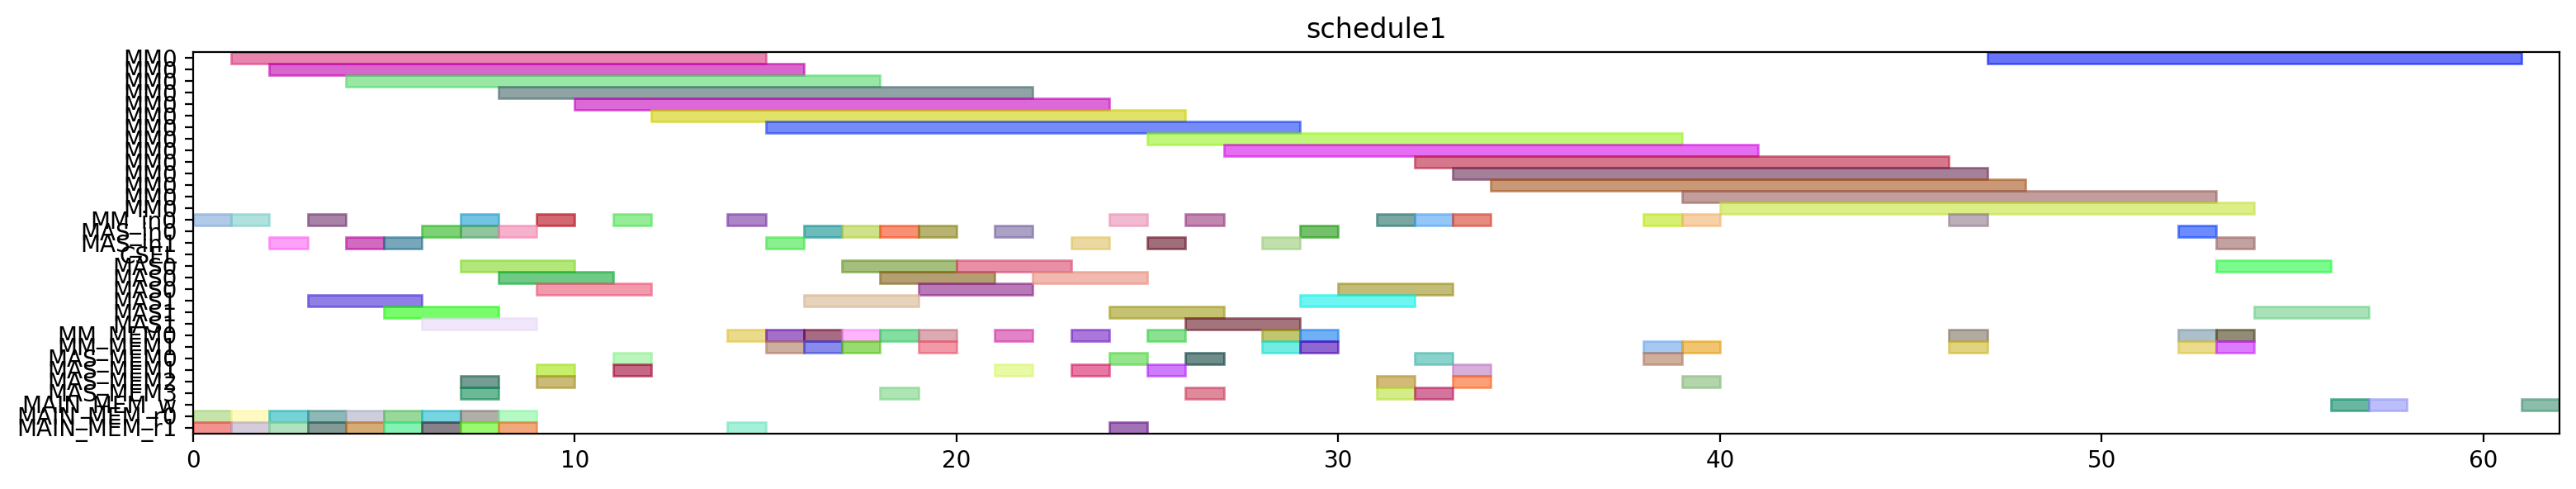

Generate this figure with Python:
from pyschedule import Scenario, solvers, plotters, alt


def solve():
	horizon = 168
	S = Scenario("schedule1", horizon=horizon)

	# resource
	MM = S.Resources('MM', num=1, size=14)
	MM_in = S.Resources('MM_in', num=1)
	MAS_in = S.Resources('MAS_in', num=2)
	CSEL = S.Resource('CSEL')
	MAS = S.Resources('MAS', num=2, size=3, periods=range(1, horizon))
	MM_MEM = S.Resources('MM_MEM', num=2)
	MAS_MEM = S.Resources('MAS_MEM', num=4)
	MAIN_MEM_w = S.Resource('MAIN_MEM_w', size=1)
	MAIN_MEM_r = S.Resources('MAIN_MEM_r', num=2)

	# result of previous scheduling
	t2_in = S.Task('t2_in', length=1, delay_cost=1)
	S += t2_in >= 0
	t2_in += MM_in[0]

	t2_mem0 = S.Task('t2_mem0', length=1, delay_cost=1)
	S += t2_mem0 >= 0
	t2_mem0 += MAIN_MEM_r[0]

	t2_mem1 = S.Task('t2_mem1', length=1, delay_cost=1)
	S += t2_mem1 >= 0
	t2_mem1 += MAIN_MEM_r[1]

	t0_in = S.Task('t0_in', length=1, delay_cost=1)
	S += t0_in >= 1
	t0_in += MM_in[0]

	t0_mem0 = S.Task('t0_mem0', length=1, delay_cost=1)
	S += t0_mem0 >= 1
	t0_mem0 += MAIN_MEM_r[0]

	t0_mem1 = S.Task('t0_mem1', length=1, delay_cost=1)
	S += t0_mem1 >= 1
	t0_mem1 += MAIN_MEM_r[1]

	t2 = S.Task('t2', length=14, delay_cost=1)
	S += t2 >= 1
	t2 += MM[0]

	t0 = S.Task('t0', length=14, delay_cost=1)
	S += t0 >= 2
	t0 += MM[0]

	t14_in = S.Task('t14_in', length=1, delay_cost=1)
	S += t14_in >= 2
	t14_in += MAS_in[1]

	t14_mem0 = S.Task('t14_mem0', length=1, delay_cost=1)
	S += t14_mem0 >= 2
	t14_mem0 += MAIN_MEM_r[0]

	t14_mem1 = S.Task('t14_mem1', length=1, delay_cost=1)
	S += t14_mem1 >= 2
	t14_mem1 += MAIN_MEM_r[1]

	t14 = S.Task('t14', length=3, delay_cost=1)
	S += t14 >= 3
	t14 += MAS[1]

	t1_in = S.Task('t1_in', length=1, delay_cost=1)
	S += t1_in >= 3
	t1_in += MM_in[0]

	t1_mem0 = S.Task('t1_mem0', length=1, delay_cost=1)
	S += t1_mem0 >= 3
	t1_mem0 += MAIN_MEM_r[0]

	t1_mem1 = S.Task('t1_mem1', length=1, delay_cost=1)
	S += t1_mem1 >= 3
	t1_mem1 += MAIN_MEM_r[1]

	t1 = S.Task('t1', length=14, delay_cost=1)
	S += t1 >= 4
	t1 += MM[0]

	t13_in = S.Task('t13_in', length=1, delay_cost=1)
	S += t13_in >= 4
	t13_in += MAS_in[1]

	t13_mem0 = S.Task('t13_mem0', length=1, delay_cost=1)
	S += t13_mem0 >= 4
	t13_mem0 += MAIN_MEM_r[0]

	t13_mem1 = S.Task('t13_mem1', length=1, delay_cost=1)
	S += t13_mem1 >= 4
	t13_mem1 += MAIN_MEM_r[1]

	t13 = S.Task('t13', length=3, delay_cost=1)
	S += t13 >= 5
	t13 += MAS[1]

	t3_in = S.Task('t3_in', length=1, delay_cost=1)
	S += t3_in >= 5
	t3_in += MAS_in[1]

	t3_mem0 = S.Task('t3_mem0', length=1, delay_cost=1)
	S += t3_mem0 >= 5
	t3_mem0 += MAIN_MEM_r[0]

	t3_mem1 = S.Task('t3_mem1', length=1, delay_cost=1)
	S += t3_mem1 >= 5
	t3_mem1 += MAIN_MEM_r[1]

	t3 = S.Task('t3', length=3, delay_cost=1)
	S += t3 >= 6
	t3 += MAS[1]

	t4_in = S.Task('t4_in', length=1, delay_cost=1)
	S += t4_in >= 6
	t4_in += MAS_in[0]

	t4_mem0 = S.Task('t4_mem0', length=1, delay_cost=1)
	S += t4_mem0 >= 6
	t4_mem0 += MAIN_MEM_r[0]

	t4_mem1 = S.Task('t4_mem1', length=1, delay_cost=1)
	S += t4_mem1 >= 6
	t4_mem1 += MAIN_MEM_r[1]

	t15_in = S.Task('t15_in', length=1, delay_cost=1)
	S += t15_in >= 7
	t15_in += MM_in[0]

	t15_mem0 = S.Task('t15_mem0', length=1, delay_cost=1)
	S += t15_mem0 >= 7
	t15_mem0 += MAS_MEM[2]

	t15_mem1 = S.Task('t15_mem1', length=1, delay_cost=1)
	S += t15_mem1 >= 7
	t15_mem1 += MAS_MEM[3]

	t4 = S.Task('t4', length=3, delay_cost=1)
	S += t4 >= 7
	t4 += MAS[0]

	t8_in = S.Task('t8_in', length=1, delay_cost=1)
	S += t8_in >= 7
	t8_in += MAS_in[0]

	t8_mem0 = S.Task('t8_mem0', length=1, delay_cost=1)
	S += t8_mem0 >= 7
	t8_mem0 += MAIN_MEM_r[0]

	t8_mem1 = S.Task('t8_mem1', length=1, delay_cost=1)
	S += t8_mem1 >= 7
	t8_mem1 += MAIN_MEM_r[1]

	t15 = S.Task('t15', length=14, delay_cost=1)
	S += t15 >= 8
	t15 += MM[0]

	t8 = S.Task('t8', length=3, delay_cost=1)
	S += t8 >= 8
	t8 += MAS[0]

	t9_in = S.Task('t9_in', length=1, delay_cost=1)
	S += t9_in >= 8
	t9_in += MAS_in[0]

	t9_mem0 = S.Task('t9_mem0', length=1, delay_cost=1)
	S += t9_mem0 >= 8
	t9_mem0 += MAIN_MEM_r[0]

	t9_mem1 = S.Task('t9_mem1', length=1, delay_cost=1)
	S += t9_mem1 >= 8
	t9_mem1 += MAIN_MEM_r[1]

	t5_in = S.Task('t5_in', length=1, delay_cost=1)
	S += t5_in >= 9
	t5_in += MM_in[0]

	t5_mem0 = S.Task('t5_mem0', length=1, delay_cost=1)
	S += t5_mem0 >= 9
	t5_mem0 += MAS_MEM[2]

	t5_mem1 = S.Task('t5_mem1', length=1, delay_cost=1)
	S += t5_mem1 >= 9
	t5_mem1 += MAS_MEM[1]

	t9 = S.Task('t9', length=3, delay_cost=1)
	S += t9 >= 9
	t9 += MAS[0]

	t5 = S.Task('t5', length=14, delay_cost=1)
	S += t5 >= 10
	t5 += MM[0]

	t10_in = S.Task('t10_in', length=1, delay_cost=1)
	S += t10_in >= 11
	t10_in += MM_in[0]

	t10_mem0 = S.Task('t10_mem0', length=1, delay_cost=1)
	S += t10_mem0 >= 11
	t10_mem0 += MAS_MEM[0]

	t10_mem1 = S.Task('t10_mem1', length=1, delay_cost=1)
	S += t10_mem1 >= 11
	t10_mem1 += MAS_MEM[1]

	t10 = S.Task('t10', length=14, delay_cost=1)
	S += t10 >= 12
	t10 += MM[0]

	t20_in = S.Task('t20_in', length=1, delay_cost=1)
	S += t20_in >= 14
	t20_in += MM_in[0]

	t20_mem0 = S.Task('t20_mem0', length=1, delay_cost=1)
	S += t20_mem0 >= 14
	t20_mem0 += MM_MEM[0]

	t20_mem1 = S.Task('t20_mem1', length=1, delay_cost=1)
	S += t20_mem1 >= 14
	t20_mem1 += MAIN_MEM_r[1]

	t18_in = S.Task('t18_in', length=1, delay_cost=1)
	S += t18_in >= 15
	t18_in += MAS_in[1]

	t18_mem0 = S.Task('t18_mem0', length=1, delay_cost=1)
	S += t18_mem0 >= 15
	t18_mem0 += MM_MEM[0]

	t18_mem1 = S.Task('t18_mem1', length=1, delay_cost=1)
	S += t18_mem1 >= 15
	t18_mem1 += MM_MEM[1]

	t20 = S.Task('t20', length=14, delay_cost=1)
	S += t20 >= 15
	t20 += MM[0]

	t16_in = S.Task('t16_in', length=1, delay_cost=1)
	S += t16_in >= 16
	t16_in += MAS_in[0]

	t16_mem0 = S.Task('t16_mem0', length=1, delay_cost=1)
	S += t16_mem0 >= 16
	t16_mem0 += MM_MEM[0]

	t16_mem1 = S.Task('t16_mem1', length=1, delay_cost=1)
	S += t16_mem1 >= 16
	t16_mem1 += MM_MEM[1]

	t18 = S.Task('t18', length=3, delay_cost=1)
	S += t18 >= 16
	t18 += MAS[1]

	t16 = S.Task('t16', length=3, delay_cost=1)
	S += t16 >= 17
	t16 += MAS[0]

	t6_in = S.Task('t6_in', length=1, delay_cost=1)
	S += t6_in >= 17
	t6_in += MAS_in[0]

	t6_mem0 = S.Task('t6_mem0', length=1, delay_cost=1)
	S += t6_mem0 >= 17
	t6_mem0 += MM_MEM[0]

	t6_mem1 = S.Task('t6_mem1', length=1, delay_cost=1)
	S += t6_mem1 >= 17
	t6_mem1 += MM_MEM[1]

	t19_in = S.Task('t19_in', length=1, delay_cost=1)
	S += t19_in >= 18
	t19_in += MAS_in[0]

	t19_mem0 = S.Task('t19_mem0', length=1, delay_cost=1)
	S += t19_mem0 >= 18
	t19_mem0 += MM_MEM[0]

	t19_mem1 = S.Task('t19_mem1', length=1, delay_cost=1)
	S += t19_mem1 >= 18
	t19_mem1 += MAS_MEM[3]

	t6 = S.Task('t6', length=3, delay_cost=1)
	S += t6 >= 18
	t6 += MAS[0]

	t11_in = S.Task('t11_in', length=1, delay_cost=1)
	S += t11_in >= 19
	t11_in += MAS_in[0]

	t11_mem0 = S.Task('t11_mem0', length=1, delay_cost=1)
	S += t11_mem0 >= 19
	t11_mem0 += MM_MEM[0]

	t11_mem1 = S.Task('t11_mem1', length=1, delay_cost=1)
	S += t11_mem1 >= 19
	t11_mem1 += MM_MEM[1]

	t19 = S.Task('t19', length=3, delay_cost=1)
	S += t19 >= 19
	t19 += MAS[0]

	t11 = S.Task('t11', length=3, delay_cost=1)
	S += t11 >= 20
	t11 += MAS[0]

	t17_in = S.Task('t17_in', length=1, delay_cost=1)
	S += t17_in >= 21
	t17_in += MAS_in[0]

	t17_mem0 = S.Task('t17_mem0', length=1, delay_cost=1)
	S += t17_mem0 >= 21
	t17_mem0 += MM_MEM[0]

	t17_mem1 = S.Task('t17_mem1', length=1, delay_cost=1)
	S += t17_mem1 >= 21
	t17_mem1 += MAS_MEM[1]

	t17 = S.Task('t17', length=3, delay_cost=1)
	S += t17 >= 22
	t17 += MAS[0]

	t7_in = S.Task('t7_in', length=1, delay_cost=1)
	S += t7_in >= 23
	t7_in += MAS_in[1]

	t7_mem0 = S.Task('t7_mem0', length=1, delay_cost=1)
	S += t7_mem0 >= 23
	t7_mem0 += MM_MEM[0]

	t7_mem1 = S.Task('t7_mem1', length=1, delay_cost=1)
	S += t7_mem1 >= 23
	t7_mem1 += MAS_MEM[1]

	t23_in = S.Task('t23_in', length=1, delay_cost=1)
	S += t23_in >= 24
	t23_in += MM_in[0]

	t23_mem0 = S.Task('t23_mem0', length=1, delay_cost=1)
	S += t23_mem0 >= 24
	t23_mem0 += MAS_MEM[0]

	t23_mem1 = S.Task('t23_mem1', length=1, delay_cost=1)
	S += t23_mem1 >= 24
	t23_mem1 += MAIN_MEM_r[1]

	t7 = S.Task('t7', length=3, delay_cost=1)
	S += t7 >= 24
	t7 += MAS[1]

	t12_in = S.Task('t12_in', length=1, delay_cost=1)
	S += t12_in >= 25
	t12_in += MAS_in[1]

	t12_mem0 = S.Task('t12_mem0', length=1, delay_cost=1)
	S += t12_mem0 >= 25
	t12_mem0 += MM_MEM[0]

	t12_mem1 = S.Task('t12_mem1', length=1, delay_cost=1)
	S += t12_mem1 >= 25
	t12_mem1 += MAS_MEM[1]

	t23 = S.Task('t23', length=14, delay_cost=1)
	S += t23 >= 25
	t23 += MM[0]

	t12 = S.Task('t12', length=3, delay_cost=1)
	S += t12 >= 26
	t12 += MAS[1]

	t28_in = S.Task('t28_in', length=1, delay_cost=1)
	S += t28_in >= 26
	t28_in += MM_in[0]

	t28_mem0 = S.Task('t28_mem0', length=1, delay_cost=1)
	S += t28_mem0 >= 26
	t28_mem0 += MAS_MEM[0]

	t28_mem1 = S.Task('t28_mem1', length=1, delay_cost=1)
	S += t28_mem1 >= 26
	t28_mem1 += MAS_MEM[3]

	t28 = S.Task('t28', length=14, delay_cost=1)
	S += t28 >= 27
	t28 += MM[0]

	t22_in = S.Task('t22_in', length=1, delay_cost=1)
	S += t22_in >= 28
	t22_in += MAS_in[1]

	t22_mem0 = S.Task('t22_mem0', length=1, delay_cost=1)
	S += t22_mem0 >= 28
	t22_mem0 += MM_MEM[0]

	t22_mem1 = S.Task('t22_mem1', length=1, delay_cost=1)
	S += t22_mem1 >= 28
	t22_mem1 += MM_MEM[1]

	t21_in = S.Task('t21_in', length=1, delay_cost=1)
	S += t21_in >= 29
	t21_in += MAS_in[0]

	t21_mem0 = S.Task('t21_mem0', length=1, delay_cost=1)
	S += t21_mem0 >= 29
	t21_mem0 += MM_MEM[0]

	t21_mem1 = S.Task('t21_mem1', length=1, delay_cost=1)
	S += t21_mem1 >= 29
	t21_mem1 += MM_MEM[1]

	t22 = S.Task('t22', length=3, delay_cost=1)
	S += t22 >= 29
	t22 += MAS[1]

	t21 = S.Task('t21', length=3, delay_cost=1)
	S += t21 >= 30
	t21 += MAS[0]

	t25_in = S.Task('t25_in', length=1, delay_cost=1)
	S += t25_in >= 31
	t25_in += MM_in[0]

	t25_mem0 = S.Task('t25_mem0', length=1, delay_cost=1)
	S += t25_mem0 >= 31
	t25_mem0 += MAS_MEM[2]

	t25_mem1 = S.Task('t25_mem1', length=1, delay_cost=1)
	S += t25_mem1 >= 31
	t25_mem1 += MAS_MEM[3]

	t25 = S.Task('t25', length=14, delay_cost=1)
	S += t25 >= 32
	t25 += MM[0]

	t29_in = S.Task('t29_in', length=1, delay_cost=1)
	S += t29_in >= 32
	t29_in += MM_in[0]

	t29_mem0 = S.Task('t29_mem0', length=1, delay_cost=1)
	S += t29_mem0 >= 32
	t29_mem0 += MAS_MEM[0]

	t29_mem1 = S.Task('t29_mem1', length=1, delay_cost=1)
	S += t29_mem1 >= 32
	t29_mem1 += MAS_MEM[3]

	t27_in = S.Task('t27_in', length=1, delay_cost=1)
	S += t27_in >= 33
	t27_in += MM_in[0]

	t27_mem0 = S.Task('t27_mem0', length=1, delay_cost=1)
	S += t27_mem0 >= 33
	t27_mem0 += MAS_MEM[2]

	t27_mem1 = S.Task('t27_mem1', length=1, delay_cost=1)
	S += t27_mem1 >= 33
	t27_mem1 += MAS_MEM[1]

	t29 = S.Task('t29', length=14, delay_cost=1)
	S += t29 >= 33
	t29 += MM[0]

	t27 = S.Task('t27', length=14, delay_cost=1)
	S += t27 >= 34
	t27 += MM[0]


	# new tasks
	t24 = S.Task('t24', length=14, delay_cost=1)
	t24 += alt(MM)
	t24_in = S.Task('t24_in', length=1, delay_cost=1)
	t24_in += alt(MM_in)
	S += t24_in*MM_in[0]<=t24*MM[0]
	t24_mem0 = S.Task('t24_mem0', length=1, delay_cost=1)
	t24_mem0 += MAS_MEM[2]
	S += 28 < t24_mem0
	S += t24_mem0 <= t24

	t24_mem1 = S.Task('t24_mem1', length=1, delay_cost=1)
	t24_mem1 += MM_MEM[1]
	S += 38 < t24_mem1
	S += t24_mem1 <= t24

	t26 = S.Task('t26', length=14, delay_cost=1)
	t26 += alt(MM)
	t26_in = S.Task('t26_in', length=1, delay_cost=1)
	t26_in += alt(MM_in)
	S += t26_in*MM_in[0]<=t26*MM[0]
	t26_mem0 = S.Task('t26_mem0', length=1, delay_cost=1)
	t26_mem0 += MAS_MEM[0]
	S += 21 < t26_mem0
	S += t26_mem0 <= t26

	t26_mem1 = S.Task('t26_mem1', length=1, delay_cost=1)
	t26_mem1 += MM_MEM[1]
	S += 38 < t26_mem1
	S += t26_mem1 <= t26

	PZ_new = S.Task('PZ_new', length=14, delay_cost=1)
	PZ_new += alt(MM)
	PZ_new_in = S.Task('PZ_new_in', length=1, delay_cost=1)
	PZ_new_in += alt(MM_in)
	S += PZ_new_in*MM_in[0]<=PZ_new*MM[0]
	S += 0<PZ_new

	PZ_new_w = S.Task('PZ_new_w', length=1, delay_cost=1)
	PZ_new_w += alt(MAIN_MEM_w)
	S += PZ_new <= PZ_new_w

	PZ_new_mem0 = S.Task('PZ_new_mem0', length=1, delay_cost=1)
	PZ_new_mem0 += MM_MEM[0]
	S += 46 < PZ_new_mem0
	S += PZ_new_mem0 <= PZ_new

	PZ_new_mem1 = S.Task('PZ_new_mem1', length=1, delay_cost=1)
	PZ_new_mem1 += MM_MEM[1]
	S += 40 < PZ_new_mem1
	S += PZ_new_mem1 <= PZ_new

	PX_new = S.Task('PX_new', length=3, delay_cost=1)
	PX_new += alt(MAS)
	PX_new_in = S.Task('PX_new_in', length=1, delay_cost=1)
	PX_new_in += alt(MAS_in)
	S += PX_new_in*MAS_in[0]<=PX_new*MAS[0]

	S += PX_new_in*MAS_in[1]<=PX_new*MAS[1]

	S += 0<PX_new

	PX_new_w = S.Task('PX_new_w', length=1, delay_cost=1)
	PX_new_w += alt(MAIN_MEM_w)
	S += PX_new <= PX_new_w

	PX_new_mem0 = S.Task('PX_new_mem0', length=1, delay_cost=1)
	PX_new_mem0 += MM_MEM[0]
	S += 45 < PX_new_mem0
	S += PX_new_mem0 <= PX_new

	PX_new_mem1 = S.Task('PX_new_mem1', length=1, delay_cost=1)
	PX_new_mem1 += alt(MM_MEM)
	S += (t24*MM[0])-1 < PX_new_mem1*MM_MEM[1]
	S += PX_new_mem1 <= PX_new

	PY_new = S.Task('PY_new', length=3, delay_cost=1)
	PY_new += alt(MAS)
	PY_new_in = S.Task('PY_new_in', length=1, delay_cost=1)
	PY_new_in += alt(MAS_in)
	S += PY_new_in*MAS_in[0]<=PY_new*MAS[0]

	S += PY_new_in*MAS_in[1]<=PY_new*MAS[1]

	S += 0<PY_new

	PY_new_w = S.Task('PY_new_w', length=1, delay_cost=1)
	PY_new_w += alt(MAIN_MEM_w)
	S += PY_new <= PY_new_w

	PY_new_mem0 = S.Task('PY_new_mem0', length=1, delay_cost=1)
	PY_new_mem0 += MM_MEM[0]
	S += 47 < PY_new_mem0
	S += PY_new_mem0 <= PY_new

	PY_new_mem1 = S.Task('PY_new_mem1', length=1, delay_cost=1)
	PY_new_mem1 += alt(MM_MEM)
	S += (t26*MM[0])-1 < PY_new_mem1*MM_MEM[1]
	S += PY_new_mem1 <= PY_new

	solvers.mip.solve(S,msg=1,kind='CPLEX',ratio_gap=1.01)

	solution = [['hoge']*len(S.solution()[1]) for i in range(len(S.solution()))]
	for i in range(len(S.solution())):
		for j in range(len(S.solution()[i])):
			solution[i][j]=str(S.solution()[i][j])
	print(solution)

	cycles = int(solution[-1][3])

	pic_file_name = "/mnt/rose/usr1/fukuda/ABE/multiRAM_multiMAS_16mux/scheduling_result/stage14MM1_stage3MAS2/EP_ADD_A_0/schedule1.png"
	if(S.solution() != []):
		plotters.matplotlib.plot(S,img_filename=pic_file_name, show_task_labels=False, fig_size=(cycles*0.25+3, 3))

	return solution
